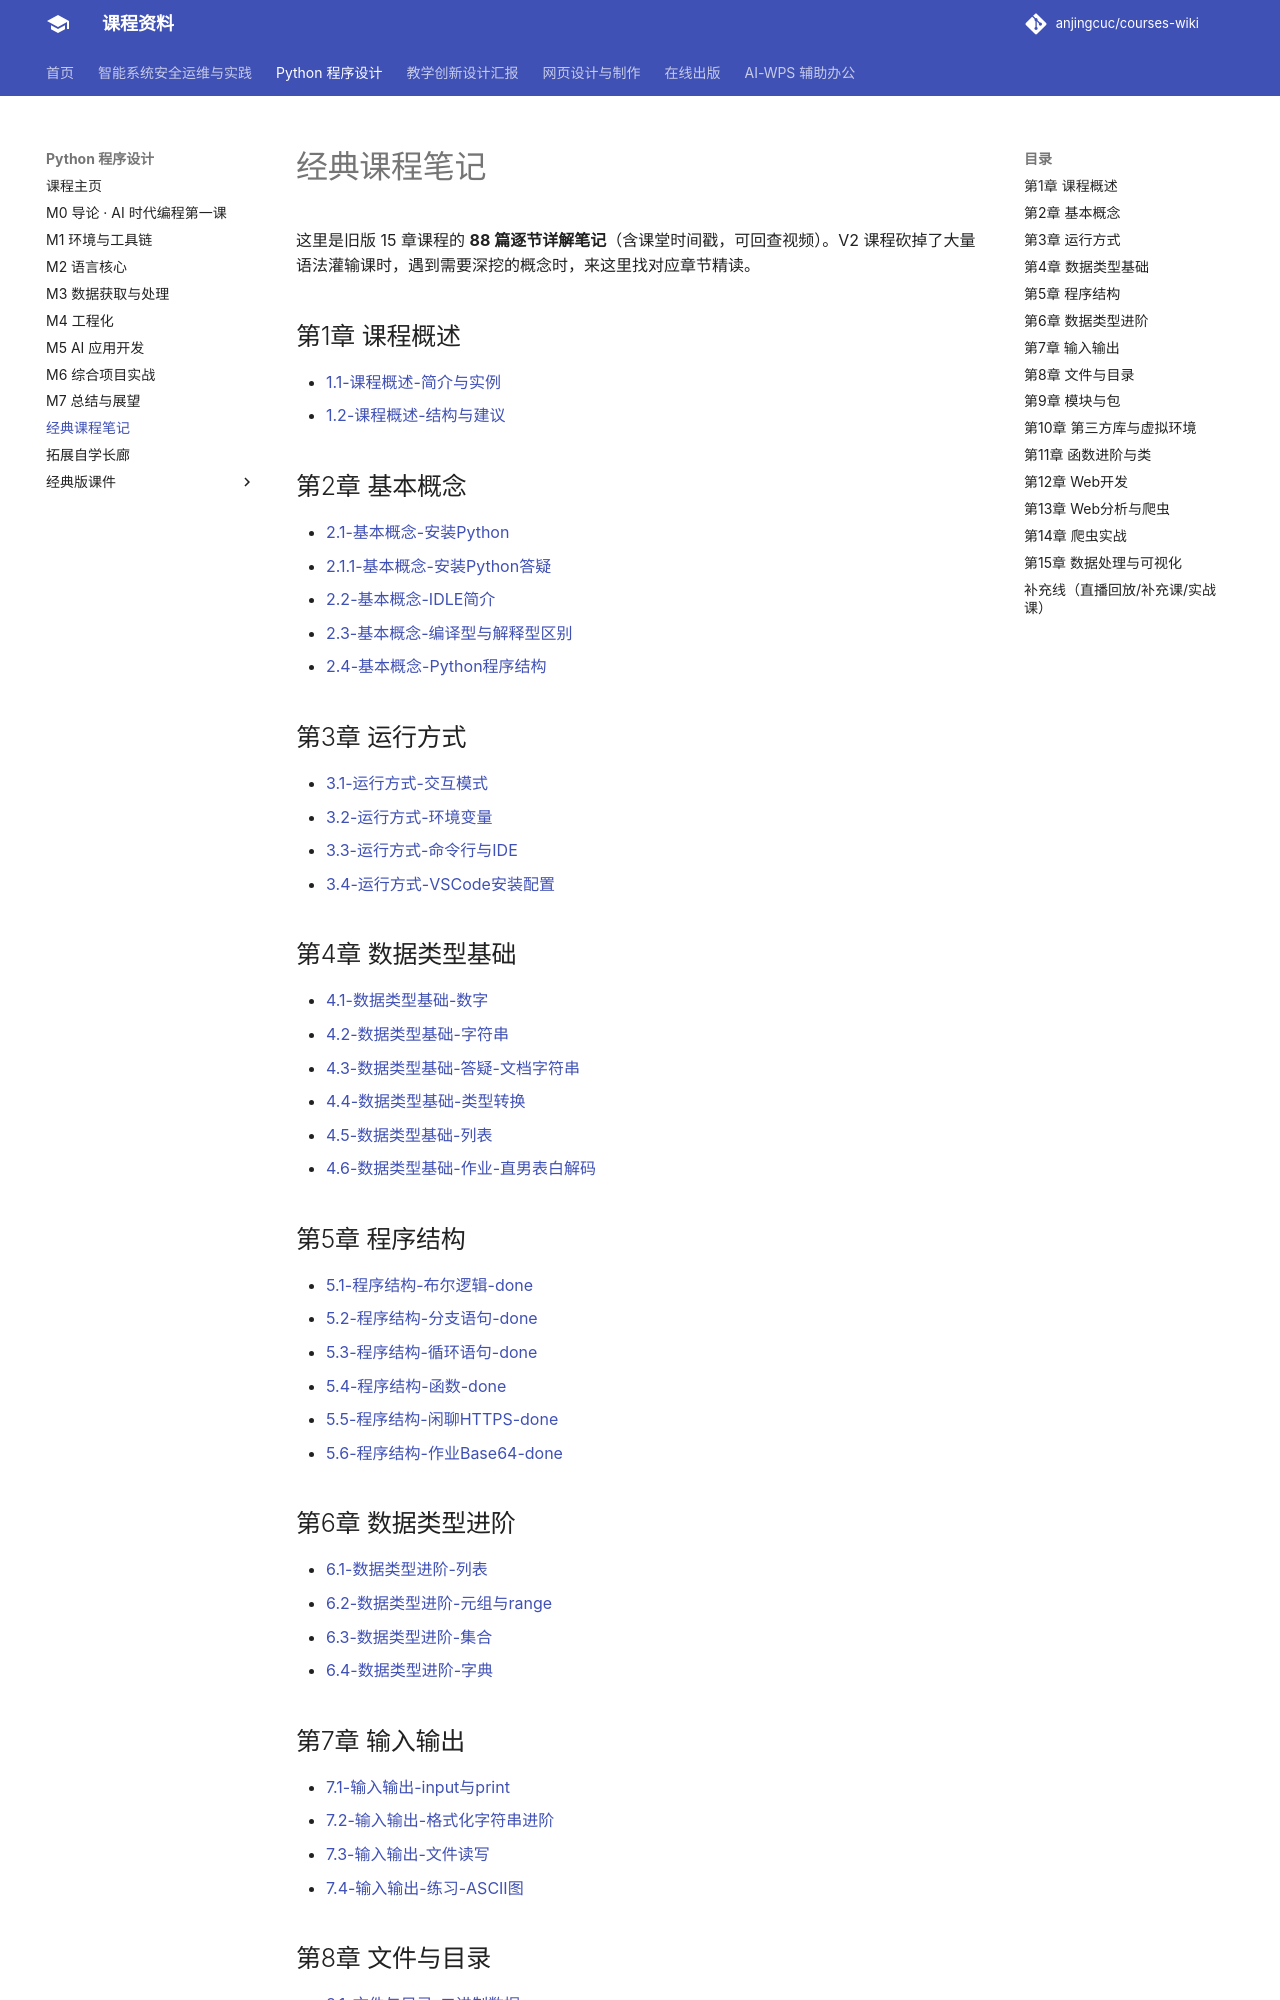

repository: anjingcuc/courses-wiki · page: python/v2/notes-index/index.html · generator: mkdocs

---
title: 经典课程笔记
---

这里是旧版 15 章课程的 **88 篇逐节详解笔记**（含课堂时间戳，可回查视频）。V2 课程砍掉了大量语法灌输课时，遇到需要深挖的概念时，来这里找对应章节精读。

## 第1章 课程概述

- [1.1-课程概述-简介与实例](notes/1.1-课程概述-简介与实例.md)
- [1.2-课程概述-结构与建议](notes/1.2-课程概述-结构与建议.md)

## 第2章 基本概念

- [2.1-基本概念-安装Python](notes/2.1-基本概念-安装Python.md)
- [2.1.1-基本概念-安装Python答疑](notes/2.1.1-基本概念-安装Python答疑.md)
- [2.2-基本概念-IDLE简介](notes/2.2-基本概念-IDLE简介.md)
- [2.3-基本概念-编译型与解释型区别](notes/2.3-基本概念-编译型与解释型区别.md)
- [2.4-基本概念-Python程序结构](notes/2.4-基本概念-Python程序结构.md)

## 第3章 运行方式

- [3.1-运行方式-交互模式](notes/3.1-运行方式-交互模式.md)
- [3.2-运行方式-环境变量](notes/3.2-运行方式-环境变量.md)
- [3.3-运行方式-命令行与IDE](notes/3.3-运行方式-命令行与IDE.md)
- [3.4-运行方式-VSCode安装配置](notes/3.4-运行方式-VSCode安装配置.md)

## 第4章 数据类型基础

- [4.1-数据类型基础-数字](notes/4.1-数据类型基础-数字.md)
- [4.2-数据类型基础-字符串](notes/4.2-数据类型基础-字符串.md)
- [4.3-数据类型基础-答疑-文档字符串](notes/4.3-数据类型基础-答疑-文档字符串.md)
- [4.4-数据类型基础-类型转换](notes/4.4-数据类型基础-类型转换.md)
- [4.5-数据类型基础-列表](notes/4.5-数据类型基础-列表.md)
- [4.6-数据类型基础-作业-直男表白解码](notes/4.6-数据类型基础-作业-直男表白解码.md)

## 第5章 程序结构

- [5.1-程序结构-布尔逻辑-done](notes/5.1-程序结构-布尔逻辑-done.md)
- [5.2-程序结构-分支语句-done](notes/5.2-程序结构-分支语句-done.md)
- [5.3-程序结构-循环语句-done](notes/5.3-程序结构-循环语句-done.md)
- [5.4-程序结构-函数-done](notes/5.4-程序结构-函数-done.md)
- [5.5-程序结构-闲聊HTTPS-done](notes/5.5-程序结构-闲聊HTTPS-done.md)
- [5.6-程序结构-作业Base64-done](notes/5.6-程序结构-作业Base64-done.md)

## 第6章 数据类型进阶

- [6.1-数据类型进阶-列表](notes/6.1-数据类型进阶-列表.md)
- [6.2-数据类型进阶-元组与range](notes/6.2-数据类型进阶-元组与range.md)
- [6.3-数据类型进阶-集合](notes/6.3-数据类型进阶-集合.md)
- [6.4-数据类型进阶-字典](notes/6.4-数据类型进阶-字典.md)

## 第7章 输入输出

- [7.1-输入输出-input与print](notes/7.1-输入输出-input与print.md)
- [7.2-输入输出-格式化字符串进阶](notes/7.2-输入输出-格式化字符串进阶.md)
- [7.3-输入输出-文件读写](notes/7.3-输入输出-文件读写.md)
- [7.4-输入输出-练习-ASCII图](notes/7.4-输入输出-练习-ASCII图.md)

## 第8章 文件与目录

- [8.1-文件与目录-二进制数据](notes/8.1-文件与目录-二进制数据.md)
- [8.2-文件与目录-二进制文件分析](notes/8.2-文件与目录-二进制文件分析.md)
- [8.3-文件与目录-二进制处理struct用法](notes/8.3-文件与目录-二进制处理struct用法.md)
- [8.4-文件与目录-字符集与编码](notes/8.4-文件与目录-字符集与编码.md)
- [8.5-文件与目录-目录操作](notes/8.5-文件与目录-目录操作.md)
- [8.6-文件与目录-作业猫鼠游戏](notes/8.6-文件与目录-作业猫鼠游戏.md)
